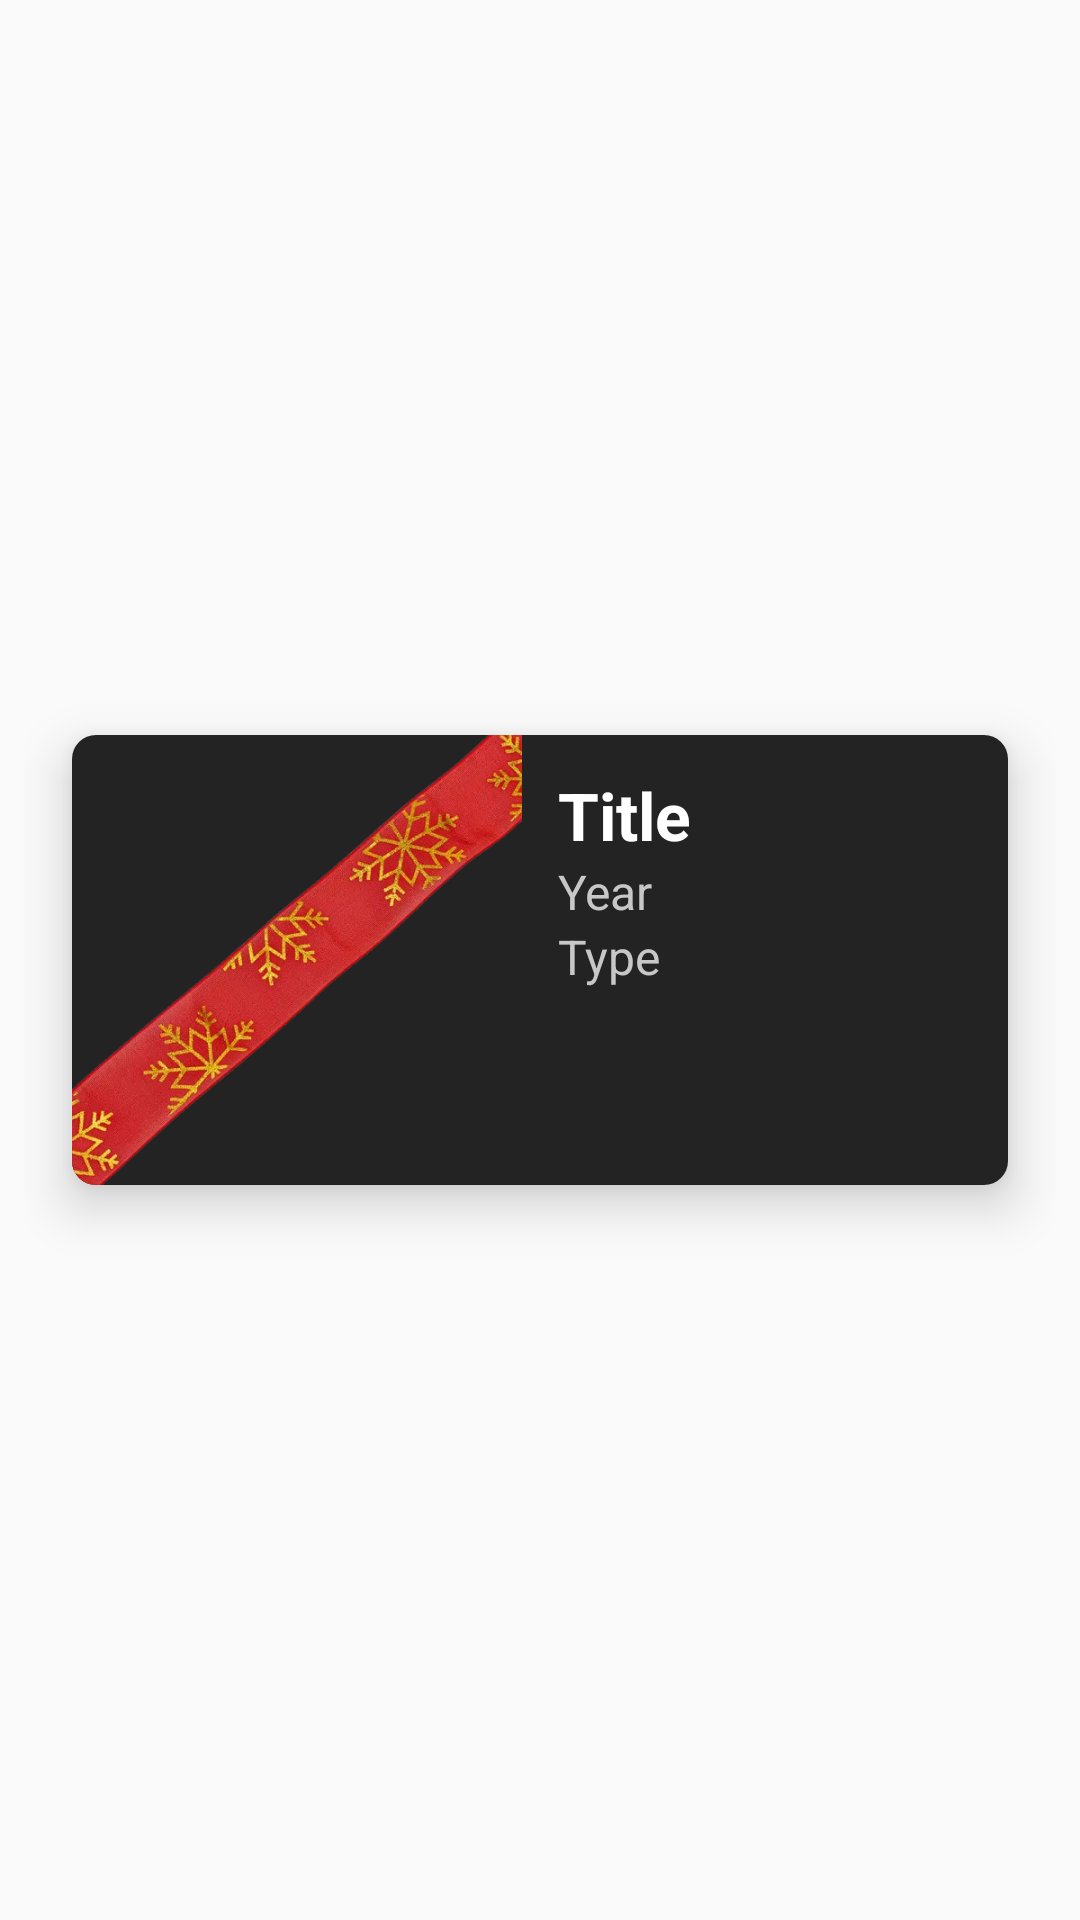

Here is an Android app screen rendered from its layout file. Give the layout XML and the strings, colors and styles it references.
<!-- AndroidManifest.xml: application theme Theme.MovierSearch -->
<!-- res/layout/card_item.xml -->
<?xml version="1.0" encoding="utf-8"?>
<androidx.constraintlayout.widget.ConstraintLayout xmlns:android="http://schemas.android.com/apk/res/android"
    xmlns:app="http://schemas.android.com/apk/res-auto"
    android:layout_width="match_parent"
    android:layout_height="wrap_content"
    android:padding="8dp">

    <androidx.cardview.widget.CardView
        android:layout_width="match_parent"
        android:layout_height="wrap_content"
        android:layout_margin="16dp"
        app:cardCornerRadius="8dp"
        app:cardElevation="10dp"
        app:layout_constraintBottom_toBottomOf="parent"
        app:layout_constraintEnd_toEndOf="parent"
        app:layout_constraintStart_toStartOf="parent"
        app:layout_constraintTop_toTopOf="parent">

        <androidx.constraintlayout.widget.ConstraintLayout
            android:layout_width="match_parent"
            android:layout_height="wrap_content">

            <ImageView
                android:id="@+id/image"
                android:layout_width="150dp"
                android:layout_height="150dp"
                android:scaleType="fitCenter"
                android:src="@drawable/my_new_png"
                android:background="@color/main2"
                app:layout_constraintStart_toStartOf="parent"
                app:layout_constraintTop_toTopOf="parent"
                app:layout_constraintEnd_toStartOf="@+id/item_layout" />

            <LinearLayout
                android:id="@+id/item_layout"
                android:layout_width="0dp"
                android:background="@color/main2"
                android:layout_height="0dp"
                android:orientation="vertical"
                android:padding="12dp"
                app:layout_constraintStart_toEndOf="@+id/image"
                app:layout_constraintTop_toTopOf="parent"
                app:layout_constraintEnd_toEndOf="parent"
                app:layout_constraintBottom_toBottomOf="parent">

                <TextView
                    android:id="@+id/item_title"
                    android:layout_width="wrap_content"
                    android:layout_height="wrap_content"
                    android:text="Title"
                    android:textColor="@color/white"
                    android:textSize="22sp"
                    android:textStyle="bold" />

                <TextView
                    android:id="@+id/item_year"
                    android:layout_width="wrap_content"
                    android:layout_height="wrap_content"
                    android:text="Year"
                    android:textColor="@color/item2"
                    android:textSize="16sp" />

                <TextView
                    android:id="@+id/item_type"
                    android:layout_width="wrap_content"
                    android:layout_height="wrap_content"
                    android:text="Type"
                    android:textColor="@color/item2"
                    android:textSize="16sp" />
            </LinearLayout>
        </androidx.constraintlayout.widget.ConstraintLayout>
    </androidx.cardview.widget.CardView>
</androidx.constraintlayout.widget.ConstraintLayout>
<!-- resources referenced by this layout -->
<resources>
  <color name="item2">#C7C7C7</color>
  <color name="main2">#232323</color>
  <color name="white">#FFFFFFFF</color>
  <!-- drawable my_new_png: png bitmap (drawable, 184280 bytes) -->
  <style name="Theme.MovierSearch" parent="Base.Theme.MovierSearch" />
  <style name="Base.Theme.MovierSearch" parent="Theme.AppCompat.DayNight.NoActionBar">
          
          
      </style>
</resources>
